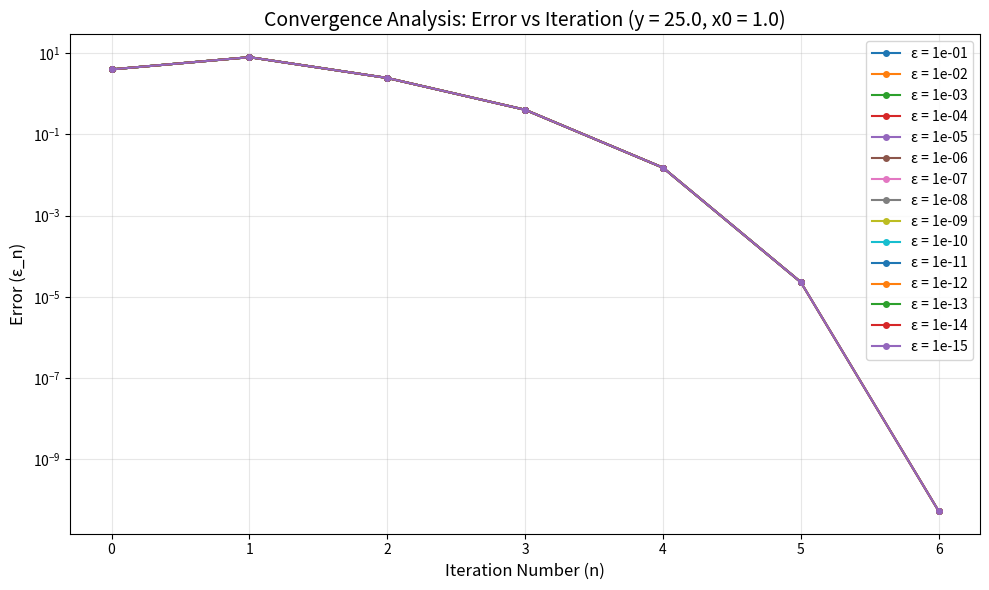
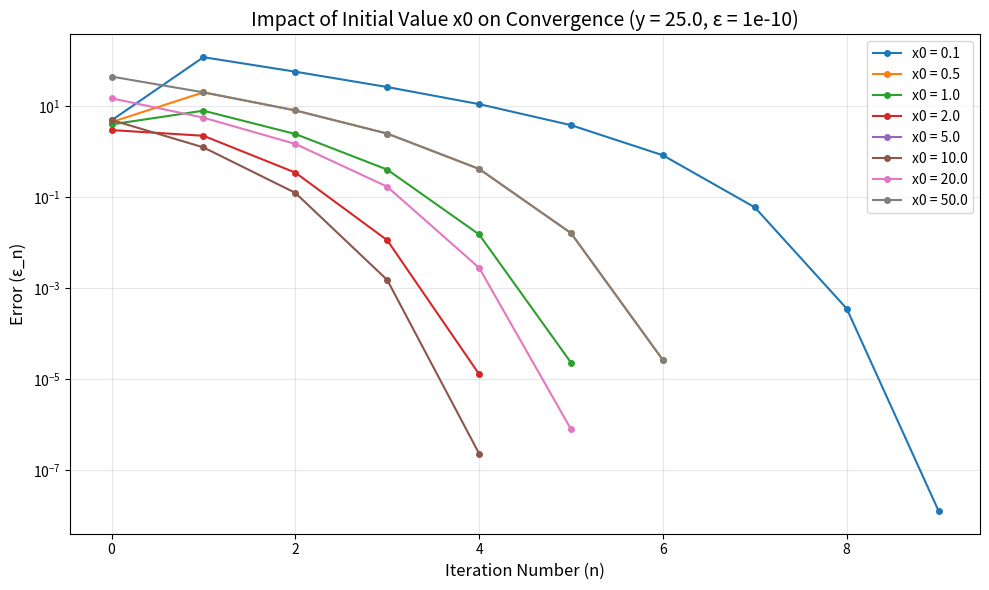
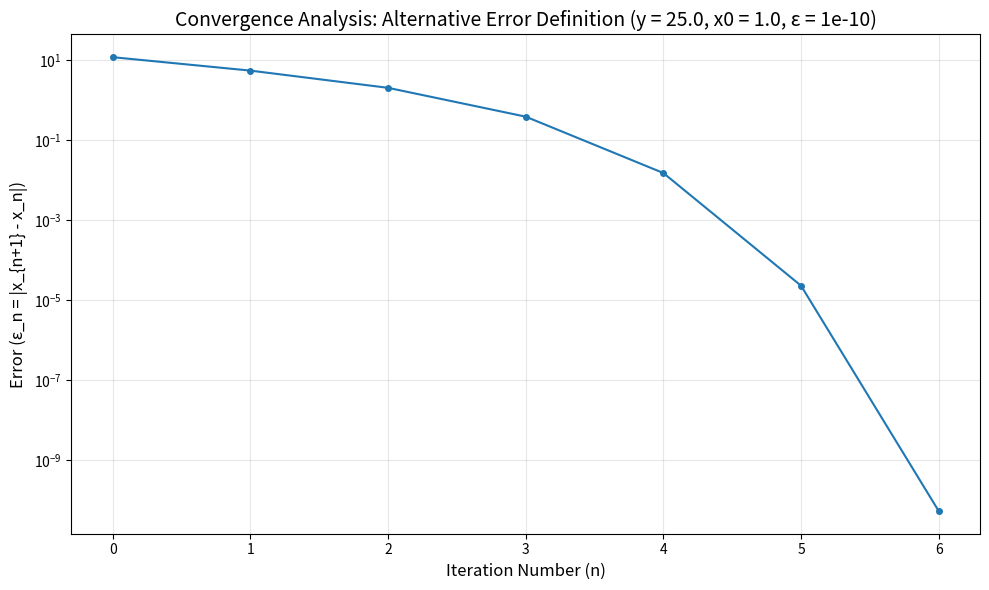

Recreate these plots in Python, in order.
"""
巴比伦平方根算法实现

这个文件实现了巴比伦方法来计算平方根，
包括两种不同的误差定义方式，还有收敛性分析。
"""

import numpy as np
import matplotlib.pyplot as plt
from typing import Tuple, List


def babylonian(y: float, epsilon: float, x0: float = 1.0) -> Tuple[float, int, float]:
    """
    用巴比伦方法计算 y 的平方根。
    
    算法就是不断迭代这个公式：
        x_{n+1} = 0.5 * (x_n + y / x_n)
    
    当误差 |x_n - sqrt(y)| < epsilon 时就停止。
    
    参数:
        y: 要算平方根的数，必须是正数
        epsilon: 误差阈值，必须是正数
        x0: 初始猜测值，默认是 1.0，必须是正数
    
    返回:
        返回三个值：
            - x_n: 算出来的平方根近似值
            - n: 迭代了多少次
            - epsilon_n: 真实误差是多少
    
    异常:
        如果输入不是正数会报错
    """
    # 先检查输入是否合法
    if y <= 0:
        raise ValueError("y must be positive")
    if epsilon <= 0:
        raise ValueError("epsilon must be positive")
    if x0 <= 0:
        raise ValueError("x0 must be positive")
    
    # 用 numpy 算出真实值，用来计算误差
    true_sqrt = np.sqrt(y)
    
    # 初始化，从 x0 开始
    x_n = x0
    n = 0
    epsilon_n = abs(x_n - true_sqrt)
    
    # 不断迭代，直到误差满足要求
    while epsilon_n >= epsilon:
        # 应用巴比伦公式
        x_n = 0.5 * (x_n + y / x_n)
        n += 1
        epsilon_n = abs(x_n - true_sqrt)
        
        # 防止程序卡死，设置最大迭代次数
        if n > 10000:
            raise RuntimeError(f"Algorithm did not converge after {n} iterations")
    
    return x_n, n, epsilon_n


def analyze_convergence(y: float, epsilon_values: List[float], x0: float = 1.0) -> None:
    """
    画图分析收敛行为，看误差怎么随迭代次数变化。
    
    这个函数会测试不同的误差阈值，然后画出收敛曲线。
    
    参数:
        y: 要算平方根的数
        epsilon_values: 要测试的误差阈值列表
        x0: 初始猜测值，默认是 1.0
    """
    true_sqrt = np.sqrt(y)
    plt.figure(figsize=(10, 6))
    
    for epsilon in epsilon_values:
        # 记录每次迭代的误差
        errors = []
        x_n = x0
        n = 0
        epsilon_n = abs(x_n - true_sqrt)
        
        # 迭代直到收敛
        while epsilon_n >= epsilon:
            errors.append(epsilon_n)
            x_n = 0.5 * (x_n + y / x_n)
            n += 1
            epsilon_n = abs(x_n - true_sqrt)
            
            # 防止卡死
            if n > 10000:
                break
        
        # 画图，用对数坐标
        iterations = range(len(errors))
        plt.semilogy(iterations, errors, marker='o', label=f'ε = {epsilon:.0e}', markersize=4)
    
    plt.xlabel('Iteration Number (n)', fontsize=12)
    plt.ylabel('Error (ε_n)', fontsize=12)
    plt.title(f'Convergence Analysis: Error vs Iteration (y = {y}, x0 = {x0})', fontsize=14)
    plt.legend()
    plt.grid(True, alpha=0.3)
    plt.tight_layout()
    plt.savefig('convergence_analysis.png', dpi=300, bbox_inches='tight')
    plt.close()  # 关闭图形，避免内存问题
    print("Convergence analysis plot saved as 'convergence_analysis.png'")


def analyze_initial_value_impact(y: float, epsilon: float, x0_values: List[float]) -> None:
    """
    分析不同的初始值 x0 对收敛有什么影响。
    
    这个函数会测试不同的初始值，然后画图看看哪个收敛更快。
    
    参数:
        y: 要算平方根的数
        epsilon: 误差阈值
        x0_values: 要测试的初始值列表
    """
    true_sqrt = np.sqrt(y)
    plt.figure(figsize=(10, 6))
    
    for x0 in x0_values:
        # 记录每次迭代的误差
        errors = []
        x_n = x0
        n = 0
        epsilon_n = abs(x_n - true_sqrt)
        
        # 迭代直到收敛
        while epsilon_n >= epsilon:
            errors.append(epsilon_n)
            x_n = 0.5 * (x_n + y / x_n)
            n += 1
            epsilon_n = abs(x_n - true_sqrt)
            
            # 防止卡死
            if n > 10000:
                break
        
        # 画图
        iterations = range(len(errors))
        plt.semilogy(iterations, errors, marker='o', label=f'x0 = {x0}', markersize=4)
    
    plt.xlabel('Iteration Number (n)', fontsize=12)
    plt.ylabel('Error (ε_n)', fontsize=12)
    plt.title(f'Impact of Initial Value x0 on Convergence (y = {y}, ε = {epsilon:.0e})', fontsize=14)
    plt.legend()
    plt.grid(True, alpha=0.3)
    plt.tight_layout()
    plt.savefig('initial_value_impact.png', dpi=300, bbox_inches='tight')
    plt.close()  # 关闭图形，避免内存问题
    print("Initial value impact analysis plot saved as 'initial_value_impact.png'")


def babylonian2(y: float, epsilon: float = 1e-10, x0: float = 1.0) -> Tuple[np.ndarray, np.ndarray]:
    """
    用另一种误差定义来计算平方根。
    
    这个版本用相邻两次迭代的差值来判断是否收敛：
    ε_n = |x_{n+1} - x_n|
    当这个差值小于 epsilon 时就停止。
    
    参数:
        y: 要算平方根的数，必须是正数
        epsilon: 误差阈值，默认是 1e-10，必须是正数
        x0: 初始猜测值，默认是 1.0，必须是正数
    
    返回:
        返回两个数组：
            - x_array: 每次迭代的值
            - epsilon_array: 每次迭代的误差（相邻两次的差值）
    """
    # 检查输入
    if y <= 0:
        raise ValueError("y must be positive")
    if epsilon <= 0:
        raise ValueError("epsilon must be positive")
    if x0 <= 0:
        raise ValueError("x0 must be positive")
    
    # 保存所有迭代的值
    x_array = [x0]
    epsilon_array = []
    
    x_n = x0
    n = 0
    
    # 迭代直到收敛
    while True:
        # 计算下一次迭代
        x_next = 0.5 * (x_n + y / x_n)
        
        # 计算相邻两次迭代的差值
        epsilon_n = abs(x_next - x_n)
        epsilon_array.append(epsilon_n)
        
        # 如果差值很小，说明已经收敛了
        if epsilon_n < epsilon:
            x_array.append(x_next)
            break
        
        x_array.append(x_next)
        x_n = x_next
        n += 1
        
        # 防止卡死
        if n > 10000:
            raise RuntimeError(f"Algorithm did not converge after {n} iterations")
    
    return np.array(x_array), np.array(epsilon_array)


def analyze_convergence2(y: float, epsilon: float = 1e-10, x0: float = 1.0) -> None:
    """
    用替代误差定义来分析收敛行为。
    
    这个函数会画出相邻迭代误差随迭代次数变化的图。
    
    参数:
        y: 要算平方根的数
        epsilon: 误差阈值，默认是 1e-10
        x0: 初始猜测值，默认是 1.0
    """
    x_array, epsilon_array = babylonian2(y, epsilon, x0)
    
    plt.figure(figsize=(10, 6))
    iterations = range(len(epsilon_array))
    plt.semilogy(iterations, epsilon_array, marker='o', markersize=4)
    
    plt.xlabel('Iteration Number (n)', fontsize=12)
    plt.ylabel('Error (ε_n = |x_{n+1} - x_n|)', fontsize=12)
    plt.title(f'Convergence Analysis: Alternative Error Definition (y = {y}, x0 = {x0}, ε = {epsilon:.0e})', fontsize=14)
    plt.grid(True, alpha=0.3)
    plt.tight_layout()
    plt.savefig('convergence_analysis2.png', dpi=300, bbox_inches='tight')
    plt.close()  # 关闭图形，避免内存问题
    print("Alternative convergence analysis plot saved as 'convergence_analysis2.png'")


def main():
    """
    主函数，运行所有测试和分析。
    """
    # 用 25 来测试，因为它的平方根是 5，比较好验证
    y = 25.0
    
    print("=" * 60)
    print("巴比伦平方根算法 - 演示")
    print("=" * 60)
    
    # 测试第一个函数
    print("\n1. 测试 babylonian() 函数:")
    result = babylonian(y, 1e-10)
    print(f"   y = {y}")
    print(f"   近似平方根: {result[0]:.15f}")
    print(f"   真实平方根: {np.sqrt(y):.15f}")
    print(f"   迭代次数: {result[1]}")
    print(f"   最终误差: {result[2]:.2e}")
    
    # 测试不同误差阈值
    print("\n2. 分析不同 epsilon 值的收敛性...")
    epsilon_values = [1e-1, 1e-2, 1e-3, 1e-4, 1e-5, 1e-6, 1e-7, 1e-8, 1e-9, 1e-10, 1e-11, 1e-12, 1e-13, 1e-14, 1e-15]
    analyze_convergence(y, epsilon_values)
    
    # 测试不同初始值
    print("\n3. 分析不同初始值 x0 的影响...")
    x0_values = [0.1, 0.5, 1.0, 2.0, 5.0, 10.0, 20.0, 50.0]
    analyze_initial_value_impact(y, 1e-10, x0_values)
    
    # 测试第二个函数
    print("\n4. 使用替代误差定义测试 babylonian2() 函数:")
    x_arr, eps_arr = babylonian2(y, 1e-10)
    print(f"   最终值: {x_arr[-1]:.15f}")
    print(f"   真实平方根: {np.sqrt(y):.15f}")
    print(f"   迭代次数: {len(eps_arr)}")
    print(f"   最终误差: {eps_arr[-1]:.2e}")
    
    # 分析替代误差定义的收敛性
    print("\n5. 使用替代误差定义分析收敛性...")
    analyze_convergence2(y, 1e-10)
    
    print("\n" + "=" * 60)
    print("All analyses completed!")
    print("=" * 60)


if __name__ == "__main__":
    main()
